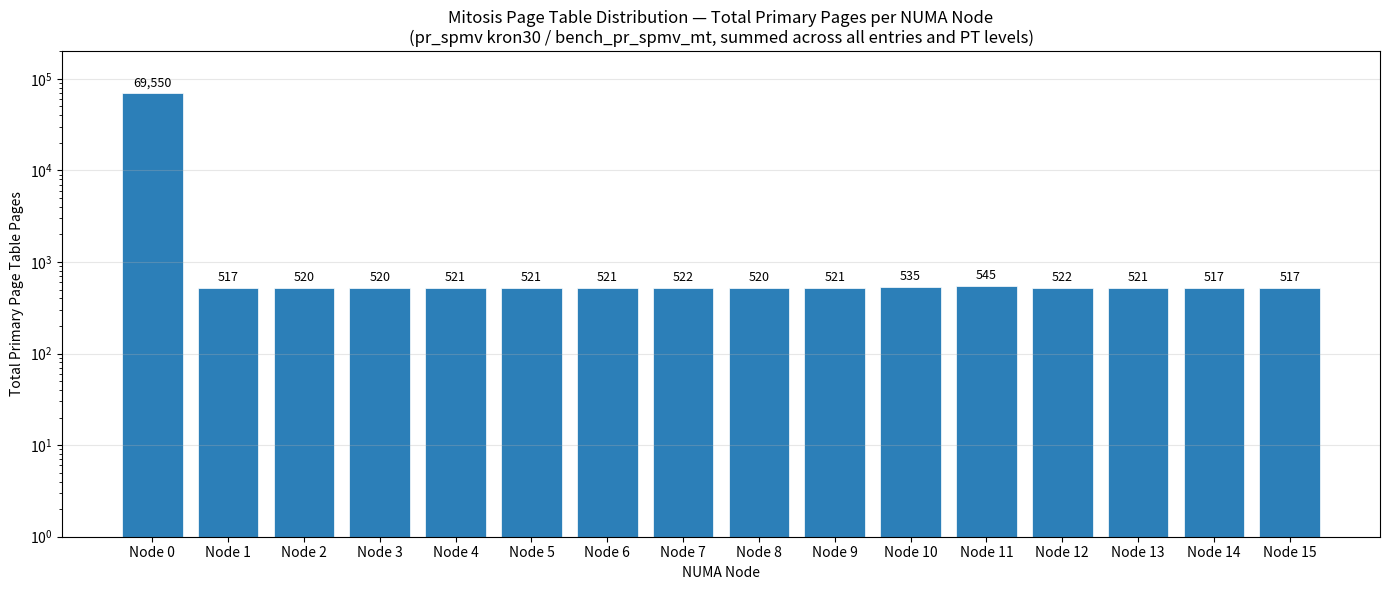

Here is the Python script that generated this plot:
import matplotlib.pyplot as plt
import numpy as np

nodes = [f"Node {i}" for i in range(16)]

# Entry #88: numactl-wasp — all on Node 11: 1+3+3+5=12
e88 = [0, 0, 0, 0, 0, 0, 0, 0, 0, 0, 0, 12, 0, 0, 0, 0]

# Entry #89: bench_pr_spmv_mt (PGD+PUD+PMD+PTE per node)
e89 = [
    0+0+137+69413,   # Node0  = 69550
    0+0+5+512,       # Node1  = 517
    0+0+8+512,       # Node2  = 520
    0+0+8+512,       # Node3  = 520
    0+0+9+512,       # Node4  = 521
    0+0+9+512,       # Node5  = 521
    0+0+9+512,       # Node6  = 521
    0+0+10+512,      # Node7  = 522
    0+0+8+512,       # Node8  = 520
    0+0+9+512,       # Node9  = 521
    1+3+11+520,      # Node10 = 535
    0+0+8+512,       # Node11 = 520
    0+0+10+512,      # Node12 = 522
    0+0+9+512,       # Node13 = 521
    0+0+5+512,       # Node14 = 517
    0+0+3+514,       # Node15 = 517
]

# Entry #90: time — all on Node 11: 1+3+3+6=13
e90 = [0, 0, 0, 0, 0, 0, 0, 0, 0, 0, 0, 13, 0, 0, 0, 0]

totals = np.array(e88) + np.array(e89) + np.array(e90)

fig, ax = plt.subplots(figsize=(14, 6))
bars = ax.bar(nodes, totals, color="#2c7fb8", edgecolor="white", linewidth=0.5)

for bar, val in zip(bars, totals):
    if val > 0:
        ax.annotate(f"{val:,}", (bar.get_x() + bar.get_width() / 2, bar.get_height()),
                    textcoords="offset points", xytext=(0, 5), ha="center", fontsize=9)

ax.set_ylabel("Total Primary Page Table Pages")
ax.set_xlabel("NUMA Node")
ax.set_title("Mitosis Page Table Distribution — Total Primary Pages per NUMA Node\n(pr_spmv kron30 / bench_pr_spmv_mt, summed across all entries and PT levels)")
ax.set_yscale("log")
ax.set_ylim(1, 200000)
ax.grid(axis="y", alpha=0.3)
fig.tight_layout()
plt.savefig("pt_distribution_pr_spmv_kron30.png", dpi=150)
plt.show()
print("Saved to pt_distribution_pr_spmv_kron30.png")
